Run: headless pygame with SDL's dummy video driver; simulated clock (each Clock.tick advances the game by its frame time, no real sleeping); random seed 0; keys injected as events and as key.get_pressed() state; no mouse input.
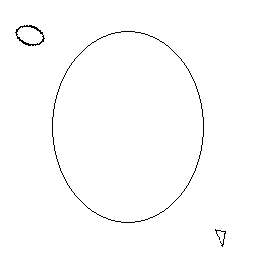
Frame 1 of 4 · flips 1–60 · no input
Frame 2 of 4 · flips 61–180 · tapped SPACE, RETURN · held RIGHT (→), D · screen unchanged from frame 1, image omitted
Frame 3 of 4 · flips 181–300 · held DOWN (↓), S · screen unchanged from frame 2, image omitted
Frame 4 of 4 · flips 301–420 · held LEFT (←), A, UP (↑), W · screen unchanged from frame 3, image omitted

The pygame program that drew these frames:

import os
import math
import random
import pygame
import time

pygame.init()

# Screen dimensions
SCREEN_WIDTH = 256
SCREEN_HEIGHT = 256
screen = pygame.display.set_mode((SCREEN_WIDTH, SCREEN_HEIGHT))
pygame.display.set_caption("Pygame Test 3 - Rough Face Shapes With Collision Detection")


# Colours
BLACK = (0, 0, 0)
WHITE = (255, 255, 255)

# Useful Variables
# center = (128, 128)
featureNumbers = [2, 1, 1] # eyes, nose, mouth
features = []

screen.fill(WHITE)

def face_outline(surface):
    rect = pygame.Rect(52, 31, 152, 192) # compute bounding rectangle for the ellipse
    pygame.draw.ellipse(surface, BLACK, rect, 1) # draw the ellipse outline
    

def draw_circle(surface, colour, center, radius):
    circle = pygame.draw.circle(surface, colour, center, radius, 1)

def draw_triangle(surface, colour, point1, point2, point3):
    nose = pygame.draw.polygon(surface, colour, [point1, point2, point3], 1)

def draw_mouth(surface, colour, center, width, height):
    mouth = (pygame.draw.line(surface, colour, (center[0] - width // 2, center[1]), (center[0] + width // 2, center[1]), 1), 
    pygame.draw.circle(surface, colour, center, width // 2, 1, draw_top_right=False, draw_top_left=False, draw_bottom_right=True, draw_bottom_left=True))



def detect_collision_mask(surface1, pos1, surface2, pos2): #from stack overflow
    mask1 = pygame.mask.from_surface(surface1)
    mask2 = pygame.mask.from_surface(surface2)
    offset_x = pos2[0] - pos1[0]
    offset_y = pos2[1] - pos1[1]
    if mask1.overlap(mask2, (offset_x, offset_y)):
        return True
    return False


def draw_face():
    collision_counter = 0
    surfaces_and_rects = [] #list to hold surfaces and rects of features
    feature_positions = [] #list to hold positions of features for collision detection
    mask_surfaces = []  # list to hold filled mask surfaces for collision detection
    
    # eyes
    for _ in range(featureNumbers[0]):
        r = 10
        #choose eye center in screen coords
        eye_cx = random.randint(52, 204)
        eye_cy = random.randint(32, 224)
        collision = True
        while collision:
            collision = False
            
            while (((eye_cx-128)**2)/(76**2)) + (((eye_cy-128)**2)/(96**2)) >= 1:
                print("regenerating")
                eye_cx = random.randint(52, 204)
                eye_cy = random.randint(32, 224)

            # filled mask surface for collision
            eye_mask_surf = pygame.Surface((r*2, r*2), pygame.SRCALPHA)
            pygame.draw.circle(eye_mask_surf, BLACK, (r, r), r, 0)

            eye_surf = pygame.Surface((r*2, r*2), pygame.SRCALPHA) #eye bounding box
            draw_circle(eye_surf, BLACK, (r, r), r)#draw eye in centre of bounding box
            blit_pos = (eye_cx - r, eye_cy - r) #top-left position for blitting

            for j, (other_surf, other_rect) in enumerate(surfaces_and_rects): #check against already existing features
                other_pos = feature_positions[j]  # stored as top-left
                other_mask_surf = mask_surfaces[j]
                if detect_collision_mask(eye_mask_surf, blit_pos, other_mask_surf, other_pos):#check for collision, if so, try again
                    collision = True
                    collision_counter += 1
                    print("collision detected", collision_counter)
                    eye_cx = random.randint(52, 204)
                    eye_cy = random.randint(32, 224)
                    break

        rect = eye_surf.get_rect(topleft=blit_pos) #get rect for blitting
        surfaces_and_rects.append((eye_surf, rect)) #store surface and rect
        feature_positions.append(blit_pos) #store position for collision detection
        mask_surfaces.append(eye_mask_surf)

    for _ in range(featureNumbers[1]): # nose
        collision = True
        nose_cx = random.randint(96, 160)
        nose_cy = random.randint(80, 176)
        while (((nose_cx-128)**2)/(76**2)) + (((nose_cy-128)**2)/(96**2)) >= 1:
            print("regenerating")
            nose_cx = random.randint(96, 160)
            nose_cy = random.randint(80, 176)
        while collision:
            collision = False
            while (((nose_cx-128)**2)/(76**2)) + (((nose_cy-128)**2)/(96**2)) >= 1:
                print("regenerating")
                nose_cx = random.randint(96, 160)
                nose_cy = random.randint(80, 176)
            
            #triangle points in coords (pointing down)
            p1 = (nose_cx, nose_cy - 10)
            p2 = (nose_cx - 10, nose_cy + 10)
            p3 = (nose_cx + 10, nose_cy + 10)
            minx = min(p1[0], p2[0], p3[0])
            miny = min(p1[1], p2[1], p3[1])
            maxx = max(p1[0], p2[0], p3[0])
            maxy = max(p1[1], p2[1], p3[1])
            w = maxx - minx + 1
            h = maxy - miny + 1

            nose_surf = pygame.Surface((w, h), pygame.SRCALPHA) #nose bounding box
            lp1 = (p1[0] - minx, p1[1] - miny)
            lp2 = (p2[0] - minx, p2[1] - miny)
            lp3 = (p3[0] - minx, p3[1] - miny) #local points in nose_surf coords

            # filled mask surface for collision
            nose_mask_surf = pygame.Surface((w, h), pygame.SRCALPHA)
            pygame.draw.polygon(nose_mask_surf, BLACK, [lp1, lp2, lp3], 0)
            draw_triangle(nose_surf, BLACK, lp1, lp2, lp3)#draw nose in local coords

            blit_pos = (minx, miny)#top-left position for blitting

            for j, (other_surf, other_rect) in enumerate(surfaces_and_rects):#check against already existing features
                other_pos = feature_positions[j]
                other_mask_surf = mask_surfaces[j]
                if detect_collision_mask(nose_mask_surf, blit_pos, other_mask_surf, other_pos):#blah blah blah same as above
                    collision_counter += 1
                    print("collision detected", collision_counter)
                    collision = True
                    nose_cx = random.randint(96, 160)
                    nose_cy = random.randint(80, 176)
                    break
        
        rect = nose_surf.get_rect(topleft=blit_pos)#same as above
        pygame.transform.rotate(nose_surf, 30)

        surfaces_and_rects.append((nose_surf, rect))
        feature_positions.append(blit_pos)
        mask_surfaces.append(nose_mask_surf)

    for _ in range(featureNumbers[2]):#third times the charm (mouth)
        collision = True
        mouth_w = 60
        mouth_h = 60
        mouth_cx = random.randint(64, 192)
        mouth_cy = random.randint(128, 224)


        while collision:
            collision = False
            
            while (((mouth_cx-128)**2)/(76**2)) + (((mouth_cy-128)**2)/(96**2)) >= 1:
                print("regenerating mouth")
                mouth_cx = random.randint(96, 160)
                mouth_cy = random.randint(80, 176)

            # filled mask surface for collision
            mouth_mask_surf = pygame.Surface((mouth_w, mouth_h), pygame.SRCALPHA)
            pygame.draw.circle(mouth_mask_surf, BLACK, (mouth_w // 2, mouth_h // 2), mouth_w // 2, 0)

            mouth_surf = pygame.Surface((mouth_w, mouth_h), pygame.SRCALPHA) #mouth bounding box (who woulda seen it)
            draw_mouth(mouth_surf, BLACK, (mouth_w // 2, mouth_h // 2), mouth_w, mouth_h)
            rotated_mouth_surf = pygame.transform.rotate(mouth_surf, 30)
            mouth_surf.blit(rotated_mouth_surf, (50, 50))
            blit_pos = (mouth_cx - mouth_w // 2, mouth_cy - mouth_h // 2)

            for j, (other_surf, other_rect) in enumerate(surfaces_and_rects):#omg never guess what this does
                other_pos = feature_positions[j]
                other_mask_surf = mask_surfaces[j]
                if detect_collision_mask(mouth_mask_surf, blit_pos, other_mask_surf, other_pos):#pattern recognition test]
                    collision = True
                    collision_counter += 1
                    print("collision detected", collision_counter)
                    mouth_cx = random.randint(64, 192)
                    mouth_cy = random.randint(128, 224)
                    break

        rect = mouth_surf.get_rect(topleft=blit_pos)
        surfaces_and_rects.append((mouth_surf, rect)) 
        feature_positions.append(blit_pos)
        mask_surfaces.append(mouth_mask_surf)

    return surfaces_and_rects #return list of (surface, rect) tuples for blitting

def draw_ellipse_angle(surface, color, rect, angle, width=2):
    target_rect = pygame.Rect(rect)
    shape_surf = pygame.Surface(target_rect.size, pygame.SRCALPHA)
    pygame.draw.ellipse(shape_surf, color, (0, 0, *target_rect.size), width)
    rotated_surf = pygame.transform.rotate(shape_surf, angle)
    surface.blit(rotated_surf, rotated_surf.get_rect(center = target_rect.center))

def draw_polygon_angle(surface, colour, rect, angle, width = 1):
    target_rect = pygame.Rect(rect)
    shape_surf1 = pygame.Surface(target_rect.size, pygame.SRCALPHA)
    pygame.draw.polygon(shape_surf1, colour, ((5, 5), (15, 20), (10, 20), (5, 20)), width)
    rotated_surf = pygame.transform.rotate(shape_surf1, angle)
    surface.blit(rotated_surf, rotated_surf.get_rect(center = target_rect.center))




draw_ellipse_angle(screen, BLACK, (20, 20, 20, 30), random.randint(5, 50))
draw_polygon_angle(screen, BLACK, (200, 220, 30, 30), random.randint(0, 360))


# Draw face outline
faces_list = []
for i in range(25):
    print("face: ", i)
    screen.fill(WHITE)
    face_outline(screen)
    #features_list = draw_face()
    #faces_list.append(features_list)
    draw_ellipse_angle(screen, BLACK, (20, 20, 20, 30), random.randint(0, 360))
    draw_polygon_angle(screen, BLACK, (200, 220, 30, 30), random.randint(0, 360))

    
    # Display this face immediately
    #for surface, rect in features_list:
        #screen.blit(surface, rect)
    pygame.display.flip()
    time.sleep(0.5)



running = True
while running:
    for event in pygame.event.get():
        if event.type == pygame.QUIT:
            running = False
    
    pygame.display.flip()
pygame.quit()
